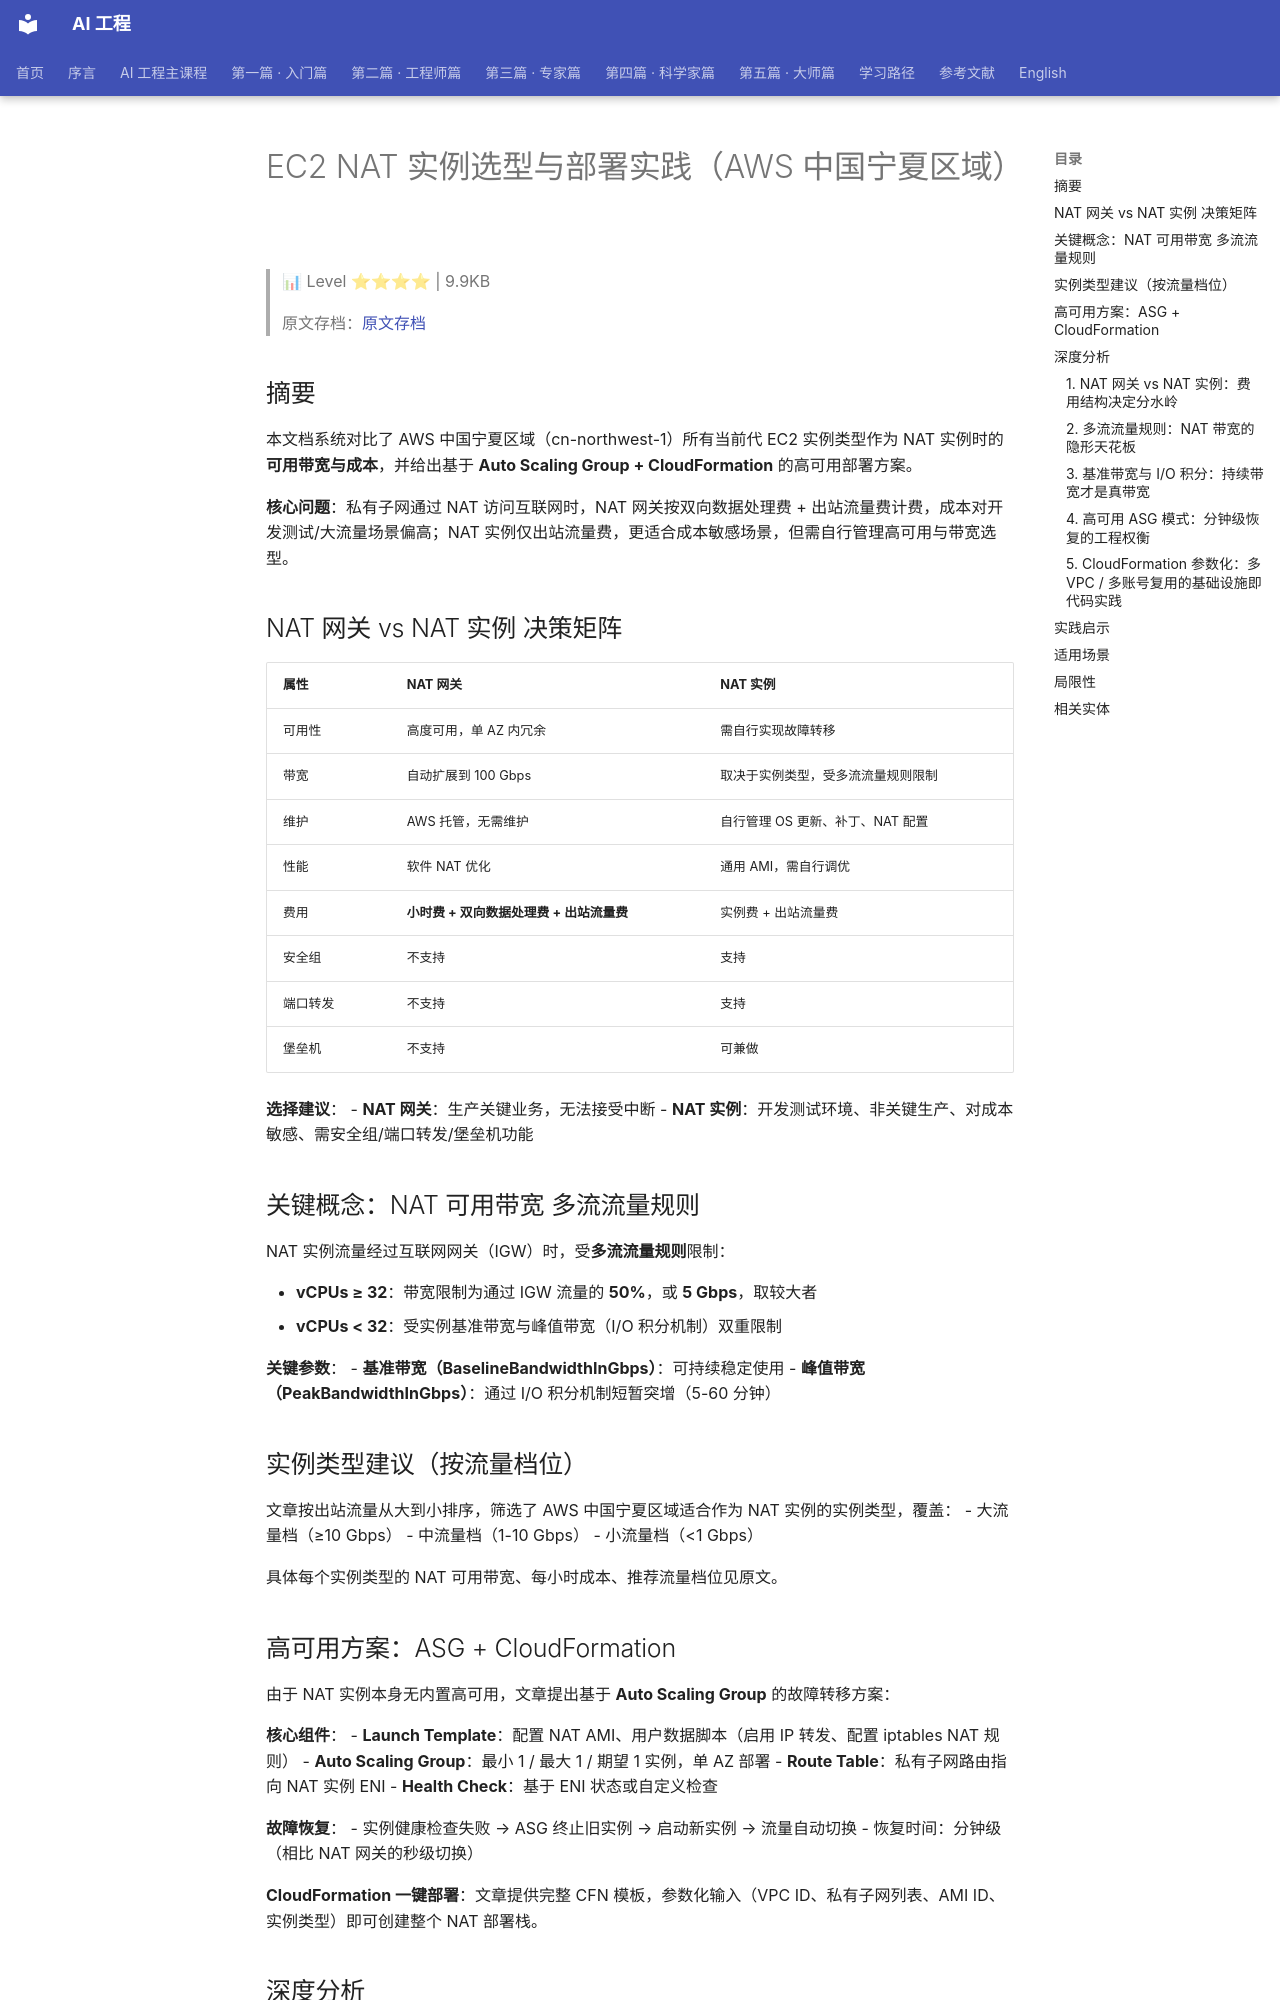

repository: QianJinGuo/wiki-book · page: ch11/146-ec2-nat-aws.html · generator: mkdocs

# EC2 NAT 实例选型与部署实践（AWS 中国宁夏区域）

> 📊 Level ⭐⭐⭐⭐ | 9.9KB

> 原文存档：[原文存档](https://aws.amazon.com/cn/blogs/china/ec2-nat-instance-deploy-practice/)

## 摘要

本文档系统对比了 AWS 中国宁夏区域（cn-northwest-1）所有当前代 EC2 实例类型作为 NAT 实例时的**可用带宽与成本**，并给出基于 **Auto Scaling Group + CloudFormation** 的高可用部署方案。

**核心问题**：私有子网通过 NAT 访问互联网时，NAT 网关按双向数据处理费 + 出站流量费计费，成本对开发测试/大流量场景偏高；NAT 实例仅出站流量费，更适合成本敏感场景，但需自行管理高可用与带宽选型。

## NAT 网关 vs NAT 实例 决策矩阵

| 属性 | NAT 网关 | NAT 实例 |
|------|----------|----------|
| 可用性 | 高度可用，单 AZ 内冗余 | 需自行实现故障转移 |
| 带宽 | 自动扩展到 100 Gbps | 取决于实例类型，受多流流量规则限制 |
| 维护 | AWS 托管，无需维护 | 自行管理 OS 更新、补丁、NAT 配置 |
| 性能 | 软件 NAT 优化 | 通用 AMI，需自行调优 |
| 费用 | **小时费 + 双向数据处理费 + 出站流量费** | 实例费 + 出站流量费 |
| 安全组 | 不支持 | 支持 |
| 端口转发 | 不支持 | 支持 |
| 堡垒机 | 不支持 | 可兼做 |

**选择建议**：
- **NAT 网关**：生产关键业务，无法接受中断
- **NAT 实例**：开发测试环境、非关键生产、对成本敏感、需安全组/端口转发/堡垒机功能

## 关键概念：NAT 可用带宽 多流流量规则

NAT 实例流量经过互联网网关（IGW）时，受**多流流量规则**限制：

- **vCPUs ≥ 32**：带宽限制为通过 IGW 流量的 **50%**，或 **5 Gbps**，取较大者
- **vCPUs < 32**：受实例基准带宽与峰值带宽（I/O 积分机制）双重限制

**关键参数**：
- **基准带宽（BaselineBandwidthInGbps）**：可持续稳定使用
- **峰值带宽（PeakBandwidthInGbps）**：通过 I/O 积分机制短暂突增（5-60 分钟）

## 实例类型建议（按流量档位）

文章按出站流量从大到小排序，筛选了 AWS 中国宁夏区域适合作为 NAT 实例的实例类型，覆盖：
- 大流量档（≥10 Gbps）
- 中流量档（1-10 Gbps）
- 小流量档（<1 Gbps）

具体每个实例类型的 NAT 可用带宽、每小时成本、推荐流量档位见原文。

## 高可用方案：ASG + CloudFormation

由于 NAT 实例本身无内置高可用，文章提出基于 **Auto Scaling Group** 的故障转移方案：

**核心组件**：
- **Launch Template**：配置 NAT AMI、用户数据脚本（启用 IP 转发、配置 iptables NAT 规则）
- **Auto Scaling Group**：最小 1 / 最大 1 / 期望 1 实例，单 AZ 部署
- **Route Table**：私有子网路由指向 NAT 实例 ENI
- **Health Check**：基于 ENI 状态或自定义检查

**故障恢复**：
- 实例健康检查失败 → ASG 终止旧实例 → 启动新实例 → 流量自动切换
- 恢复时间：分钟级（相比 NAT 网关的秒级切换）

**CloudFormation 一键部署**：文章提供完整 CFN 模板，参数化输入（VPC ID、私有子网列表、AMI ID、实例类型）即可创建整个 NAT 部署栈。

## 深度分析

### 1. NAT 网关 vs NAT 实例：费用结构决定分水岭

NAT 网关的费用由三部分构成：小时费（¥0.325/小时）+ 双向数据处理费（¥0.325/GB）+ 出站流量费（¥0.933/GB）。以每月 10 TB 双向流量为例，仅数据处理费就高达 ¥6,500/月，加上出站流量费实际成本远超 NAT 实例。NAT 实例仅收实例费（按小时计）+ 出站流量费，入站流量免费——这对以入站流量为主的场景（拉取软件包、容器镜像）而言是结构性优势。
